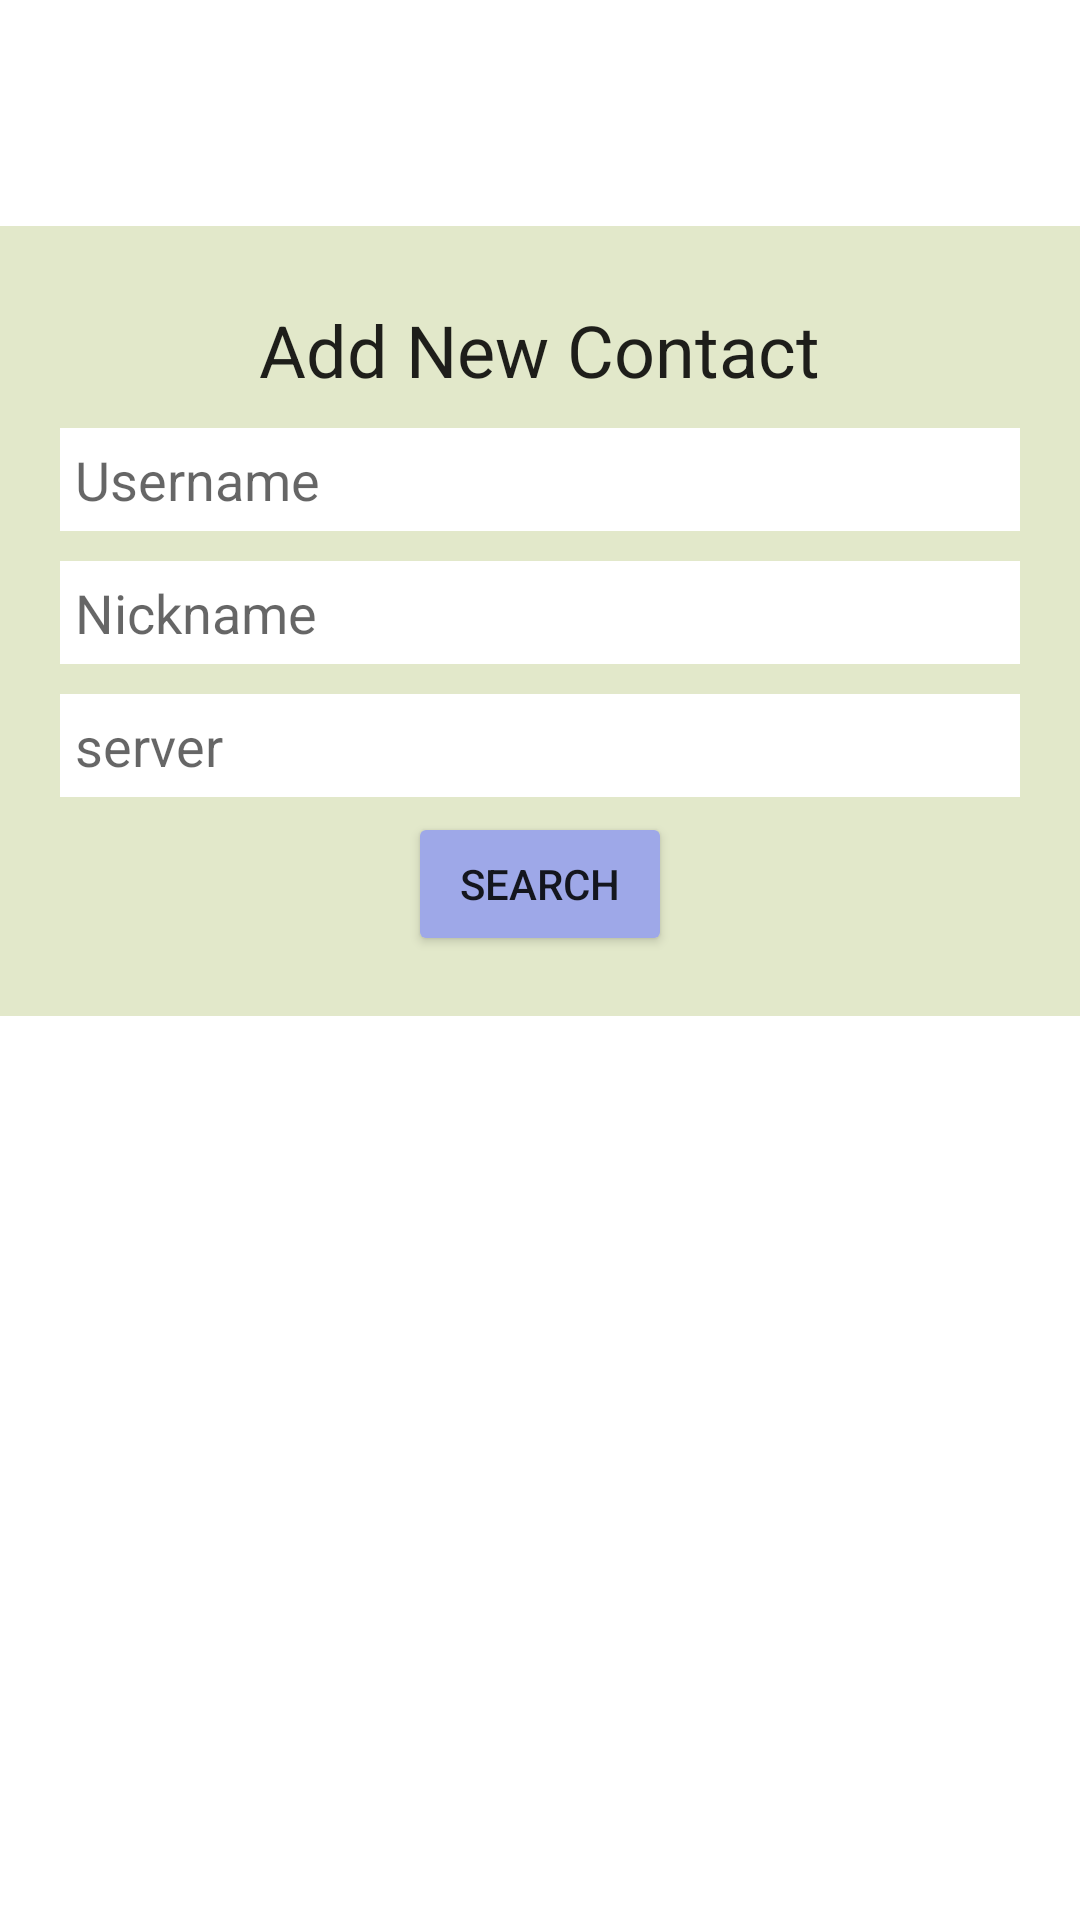

Write the Android layout XML for this screen, with the resource values it uses.
<!-- AndroidManifest.xml: application theme Theme.Toki -->
<!-- res/layout/activity_search_contacts.xml -->
<?xml version="1.0" encoding="utf-8"?>
<androidx.constraintlayout.widget.ConstraintLayout xmlns:android="http://schemas.android.com/apk/res/android"
    xmlns:app="http://schemas.android.com/apk/res-auto"
    xmlns:tools="http://schemas.android.com/tools"
    android:layout_width="match_parent"
    android:layout_height="match_parent"
    android:background="@drawable/m_tokiless"
    tools:context=".components.SearchContacts">

    <LinearLayout
        android:layout_width="match_parent"
        android:layout_height="wrap_content"
        android:background="#E2E8CA"
        android:orientation="vertical"
        app:layout_constraintBottom_toBottomOf="parent"
        app:layout_constraintTop_toTopOf="parent"
        android:padding="20dp"

        app:layout_constraintVertical_bias="0.19999999">

        <TextView
            style="@style/TextAppearance.AppCompat.Headline"
            android:layout_width="wrap_content"
            android:layout_height="wrap_content"
            android:layout_gravity="center"
            android:fontFamily="sans-serif"
            android:padding="5dp"
            android:text="@string/add_new_contact" />

        <EditText
            android:id="@+id/et_contact_search"
            android:layout_width="match_parent"
            android:layout_height="wrap_content"
            android:background="#FFF"
            android:hint="@string/username"
            android:layout_marginVertical="5dp"
            android:padding="5dp" />

        <EditText
            android:id="@+id/et_nickname"
            android:layout_width="match_parent"
            android:layout_height="wrap_content"
            android:background="#FFF"
            android:hint="Nickname"
            android:layout_marginVertical="5dp"
            android:padding="5dp" />

        <EditText
            android:id="@+id/et_server_search"
            android:layout_width="match_parent"
            android:layout_height="wrap_content"
            android:background="#FFF"
            android:hint="@string/server"
            android:layout_marginVertical="5dp"
            android:padding="5dp" />

        <Button
            android:id="@+id/btn_search"
            android:layout_width="wrap_content"
            android:layout_height="match_parent"
            android:layout_gravity="center"
            android:backgroundTint="#9EA8E8"
            android:text="@string/search"
            tools:ignore="TextContrastCheck" />

    </LinearLayout>

</androidx.constraintlayout.widget.ConstraintLayout>
<!-- resources referenced by this layout -->
<resources>
  <string name="add_new_contact">Add New Contact</string>
  <string name="search">Search</string>
  <string name="server">server</string>
  <string name="username">Username</string>
  <style name="Theme.Toki" parent="Theme.MaterialComponents.DayNight.DarkActionBar">
          
          <item name="colorPrimary">@color/purple_500</item>
          <item name="colorPrimaryVariant">@color/purple_700</item>
          <item name="colorOnPrimary">@color/white</item>
          
          <item name="colorSecondary">@color/teal_200</item>
          <item name="colorSecondaryVariant">@color/teal_700</item>
          <item name="colorOnSecondary">@color/black</item>
          
          <item name="android:statusBarColor" tools:targetApi="l">?attr/colorPrimaryVariant</item>
          
      </style>
  <color name="purple_500">#FF6200EE</color>
  <color name="purple_700">#FF3700B3</color>
  <color name="white">#FFFFFFFF</color>
  <color name="teal_200">#FF03DAC5</color>
  <color name="teal_700">#FF018786</color>
  <color name="black">#FF000000</color>
</resources>
